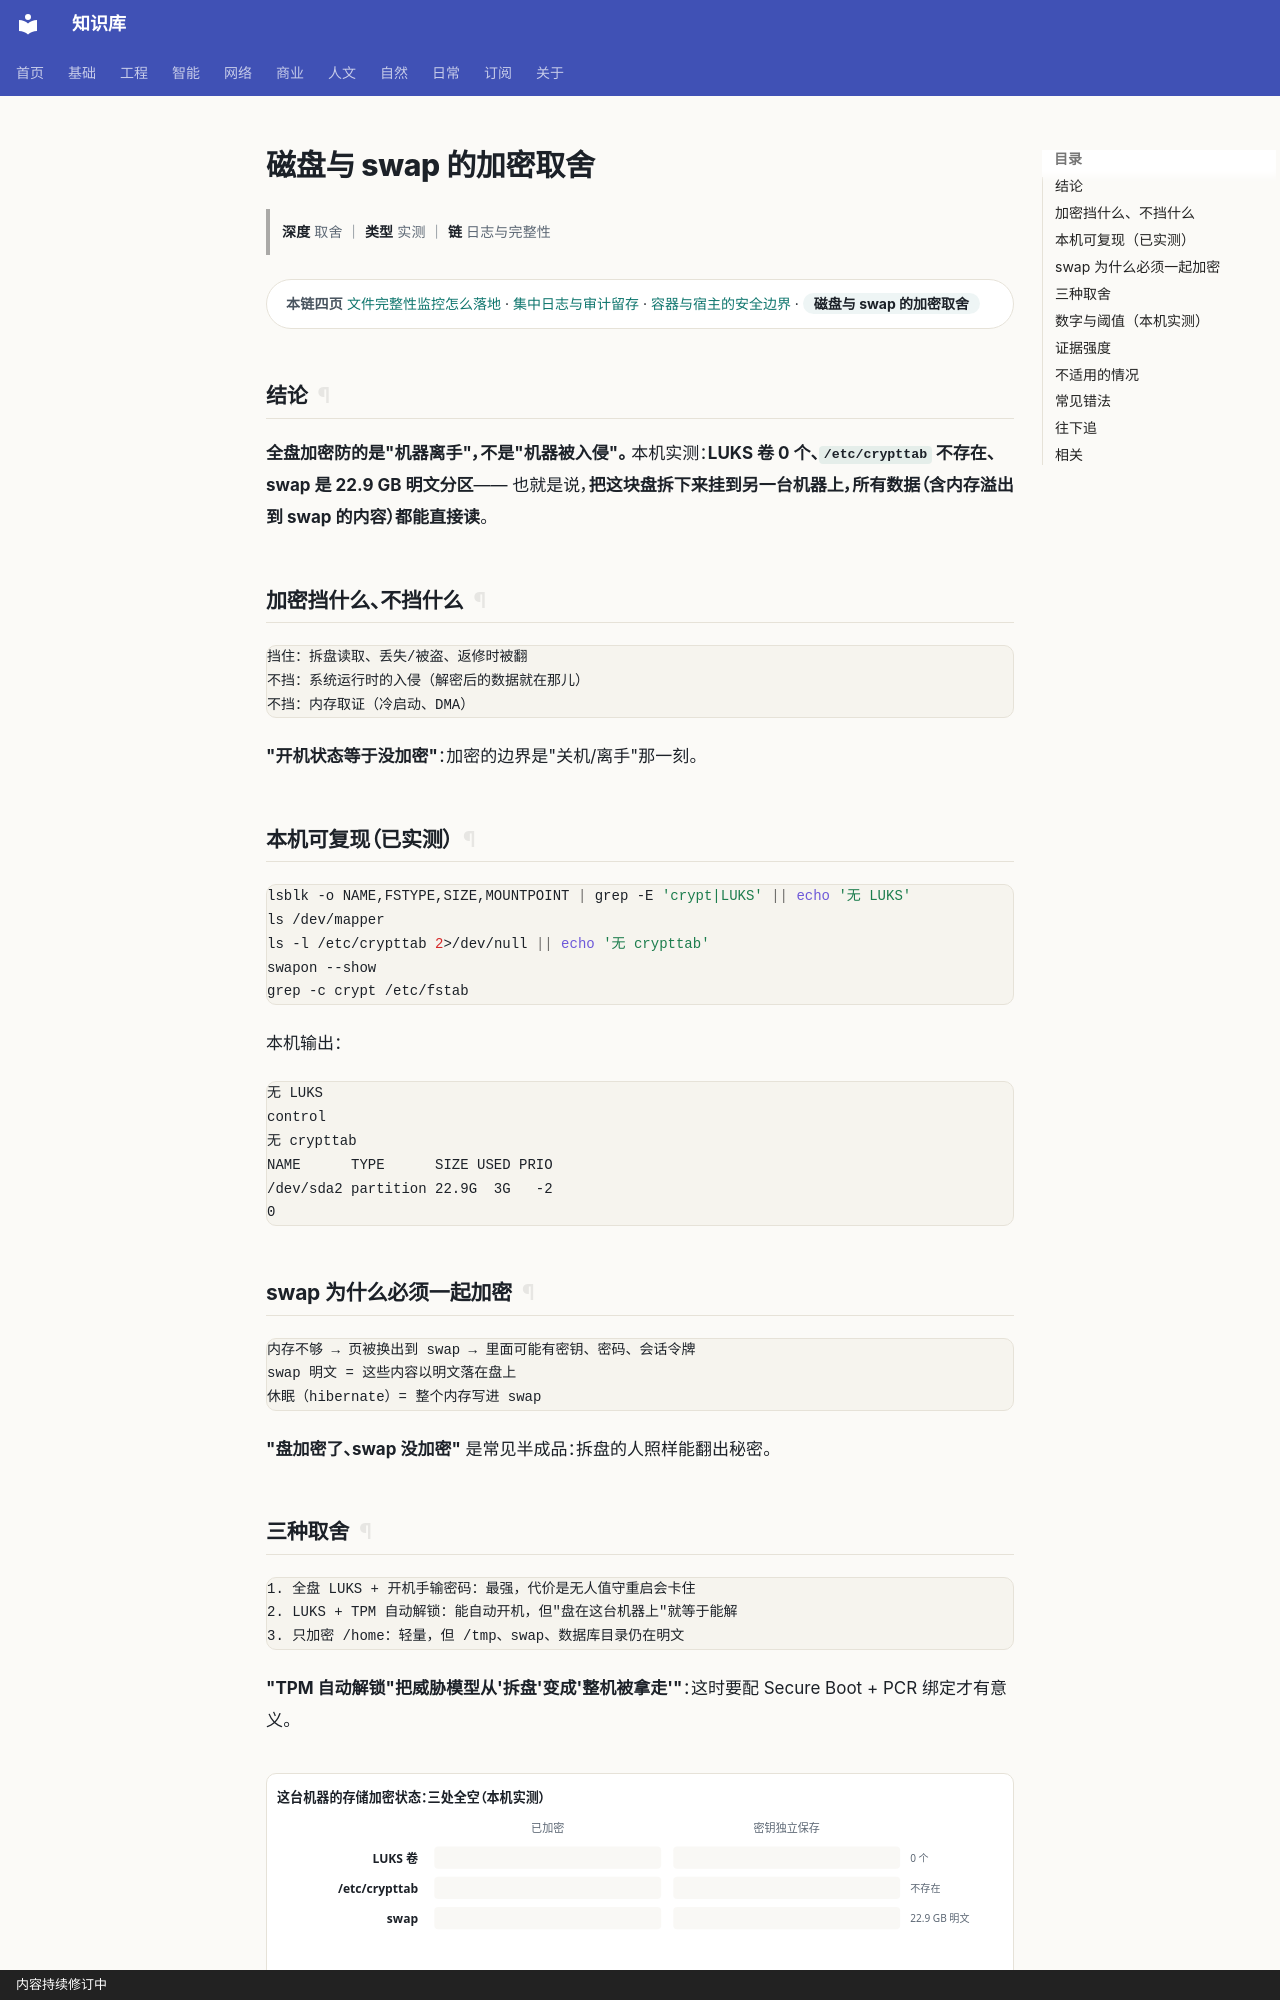

repository: gh503/kb · page: 网络/主机安全/磁盘与swap的加密取舍/index.html · generator: mkdocs · copyright: 内容持续修订中

# 磁盘与 swap 的加密取舍

> **深度** 取舍 ｜ **类型** 实测 ｜ **链** 日志与完整性

<div class="kb-chain" markdown>
<span class="kb-chain__label">本链四页</span> [文件完整性监控怎么落地](文件完整性监控怎么落地.md) · [集中日志与审计留存](集中日志与审计留存.md) · [容器与宿主的安全边界](容器与宿主的安全边界.md) · <span class="kb-chain__now">磁盘与 swap 的加密取舍</span>
</div>


## 结论

**全盘加密防的是"机器离手"，不是"机器被入侵"。**
本机实测：**LUKS 卷 0 个、`/etc/crypttab` 不存在、swap 是 22.9 GB 明文分区**——
也就是说，**把这块盘拆下来挂到另一台机器上，所有数据（含内存溢出到 swap 的内容）都能直接读**。

## 加密挡什么、不挡什么

```text
挡住：拆盘读取、丢失/被盗、返修时被翻
不挡：系统运行时的入侵（解密后的数据就在那儿）
不挡：内存取证（冷启动、DMA）
```

**"开机状态等于没加密"**：加密的边界是"关机/离手"那一刻。

## 本机可复现（已实测）

```bash
lsblk -o NAME,FSTYPE,SIZE,MOUNTPOINT | grep -E 'crypt|LUKS' || echo '无 LUKS'
ls /dev/mapper
ls -l /etc/crypttab 2>/dev/null || echo '无 crypttab'
swapon --show
grep -c crypt /etc/fstab
```

本机输出：

```text
无 LUKS
control
无 crypttab
NAME      TYPE      SIZE USED PRIO
/dev/sda2 partition 22.9G  3G   -2
0
```

## swap 为什么必须一起加密

```text
内存不够 → 页被换出到 swap → 里面可能有密钥、密码、会话令牌
swap 明文 = 这些内容以明文落在盘上
休眠（hibernate）= 整个内存写进 swap
```

**"盘加密了、swap 没加密"** 是常见半成品：拆盘的人照样能翻出秘密。
